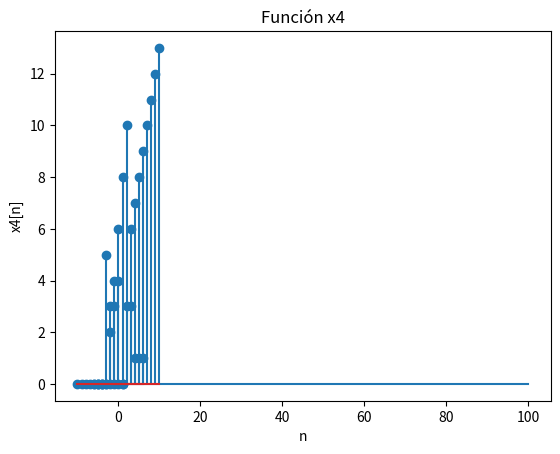

This chart was generated by the following Python code:
import numpy as np
import matplotlib.pyplot as plt

def impseq(n0, n1, n2):
 n = np.arange(n1,n2+1)
 x = ((n-n0) == 0).astype(int)
 return [x,n]

q = impseq(4, 1, 6)[0]

def EscalonUnitario(n0, n1, n2):
 n = np.arange(n1,n2+1)
 x = (n >= n0).astype(int)
 return [x,n]

x, n = EscalonUnitario(4, 1, 6)

def Rampa(n0, n1, n2):
 n = np.arange(n1,n2+1)
 x = np.where(n >= n0, n - n0,0)
 return [x,n]

x, n = Rampa(5, 1, 10)

n1 = -5
n2 = 1

PrimerI = impseq(-1, n1, n2)[0]
SegundoI = impseq(-3, n1, n2)[0]
TercerI = impseq(-2, n1, n2)[0]
CuartoI = impseq(0, n1, n2)[0]
QuintoI = impseq(0, n1, n2)[0]

x1 = 3*PrimerI + 5*SegundoI + 3*TercerI + 3*CuartoI + QuintoI

nt = impseq(-1,-5,1)[1]

plt.stem(nt,x1)
plt.title('Función x1')
plt.xlabel('n')
plt.ylabel('x1[n]')
plt.grid()
plt.show()

#𝑥2(𝑛) = -2u(𝑛 - 4) + 3u(𝑛 - 2)

n1 = -6
n2 = 6

PrimerI = EscalonUnitario(4, n1, n2)[0]
SegundoI = EscalonUnitario(2, n1, n2)[0]

x2 = -2*PrimerI + 3*SegundoI

nt2 = EscalonUnitario(4,-6,6)[1]

plt.stem(nt2,x2)
plt.title('Función x2')
plt.xlabel('n')
plt.ylabel('x2[n]')
plt.grid()
plt.show()

#x3 = e(0.01)n * sin(2pin)

n1 = 0
n2 = 100
ne = np.arange(n1,n2+1)
e = np.exp(0.01*ne)
seno = np.sin(2*np.pi*ne)

x3 = e * seno

plt.plot(ne,x3)
plt.title('Función x3')
plt.xlabel('n')
plt.ylabel('x3[n]')
plt.grid()
plt.show()

#x4(𝑛) = 2𝑟(𝑛 + 3) − 𝑟(𝑛 − 2) − 5𝑢(𝑛 − 3), −10 ≤ 𝑛 ≤ 10

n1 = -10
n2 = 10

PrimerI = Rampa(-3, n1, n2)[0]
SegundoI = Rampa(2, n1, n2)[0]
TercerI = EscalonUnitario(3, n1, n2)[0]

x4 = 2*PrimerI - SegundoI - 5*TercerI

nt4 = Rampa(-3,-10,10)[1]

plt.stem(nt4,x4)
plt.title('Función x4')
plt.xlabel('n')
plt.ylabel('x4[n]')
plt.grid()
plt.show()